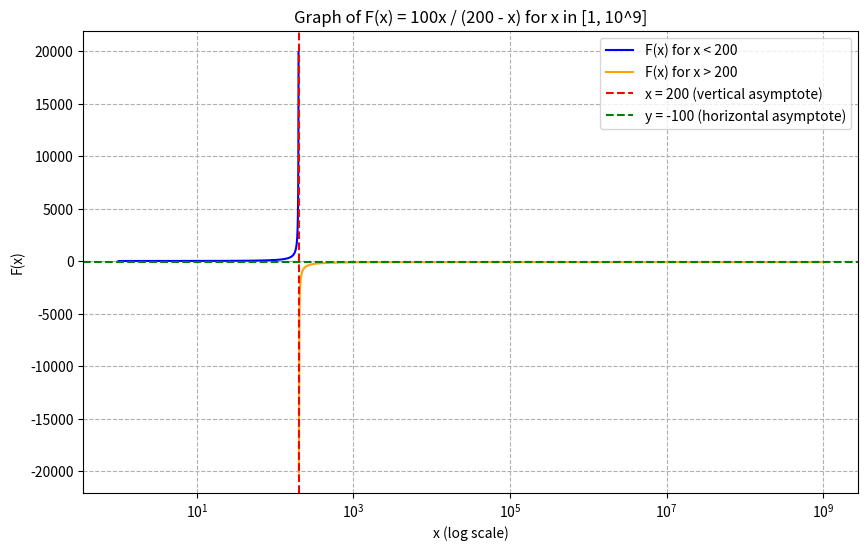

Python code for this plot:
import matplotlib.pyplot as plt
import numpy as np

# Define the function
def F(x):
    return 100 * x / (200 - x)

# For x in [1, 199], sample densely using a linear spacing.
x_left = np.linspace(1, 199, 1000)
y_left = F(x_left)

# For x in [201, 1e9], use logarithmic spacing to capture details over many orders of magnitude.
x_right = np.logspace(np.log10(201), np.log10(1e9), 1000)
y_right = F(x_right)

plt.figure(figsize=(10, 6))

# Plot the left branch (x < 200) and right branch (x > 200) on the same axes using a log-scale for x.
plt.semilogx(x_left, y_left, label="F(x) for x < 200", color='blue')
plt.semilogx(x_right, y_right, label="F(x) for x > 200", color='orange')

# Mark the vertical asymptote at x = 200.
plt.axvline(x=200, color='red', linestyle='--', label="x = 200 (vertical asymptote)")

# Mark the horizontal asymptote at y = -100.
plt.axhline(y=-100, color='green', linestyle='--', label="y = -100 (horizontal asymptote)")

plt.xlabel("x (log scale)")
plt.ylabel("F(x)")
plt.title("Graph of F(x) = 100x / (200 - x) for x in [1, 10^9]")
plt.legend()
plt.grid(True, which="both", ls="--")

plt.show()
